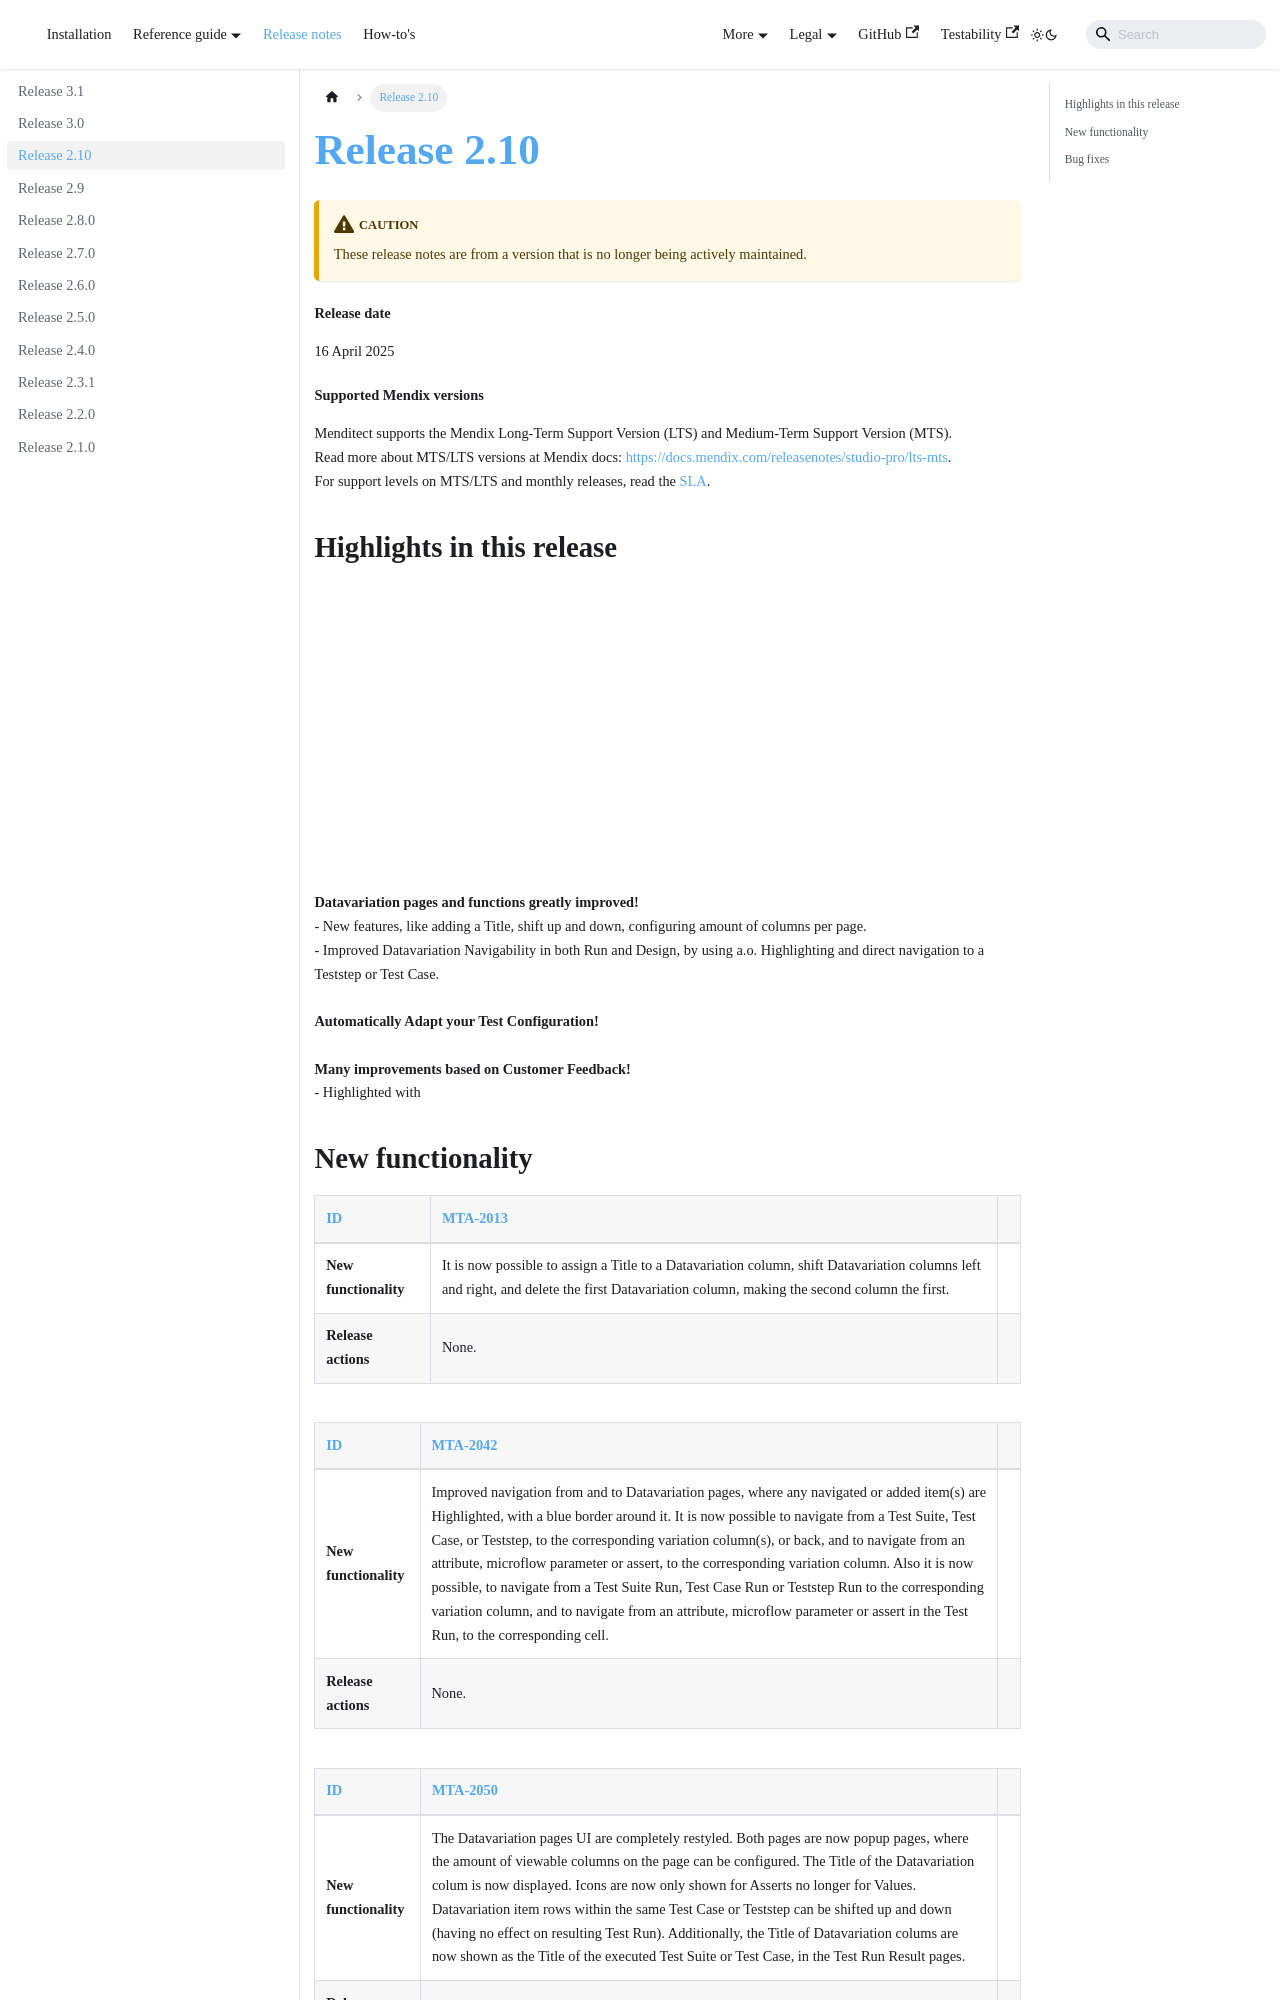

repository: Menditect/documentation · page: release-notes/release-2.10.0.html · generator: docusaurus

# Release 2.10

:::caution
These release notes are from a version that is no longer being actively maintained. 
:::

#### Release date

16 April 2025

#### Supported Mendix versions

Menditect supports the Mendix Long-Term Support Version (LTS) and Medium-Term Support Version (MTS). <br/>
Read more about MTS/LTS versions at Mendix docs: https://docs.mendix.com/releasenotes/studio-pro/lts-mts. <br/>
For support levels on MTS/LTS and monthly releases, read the [SLA](../legal/sla). 

## Highlights in this release
<iframe src="https://player.vimeo.com/video/1071367010" height="300" width="450" frameborder="0" allow="autoplay; fullscreen" allowfullscreen></iframe>
<br/>  
<i class="fas fa-fire"></i>  <b>Datavariation pages and functions greatly improved!</b> <br/>  
- New features, like adding a Title, shift up and down, configuring amount of columns per page.<br/>  
- Improved Datavariation Navigability in both Run and Design, by using a.o. Highlighting and direct navigation to a Teststep or Test Case.
<br/> 
<br/>

<i class="fas fa-fire"></i>  <b>Automatically Adapt your Test Configuration!</b> <br/>  <br/>  

<i class="fas fa-fire"></i>  <b>Many improvements based on Customer Feedback!</b> <br/>  
- Highlighted with <i class="fa-regular fa-lightbulb-on"></i> <br/>
